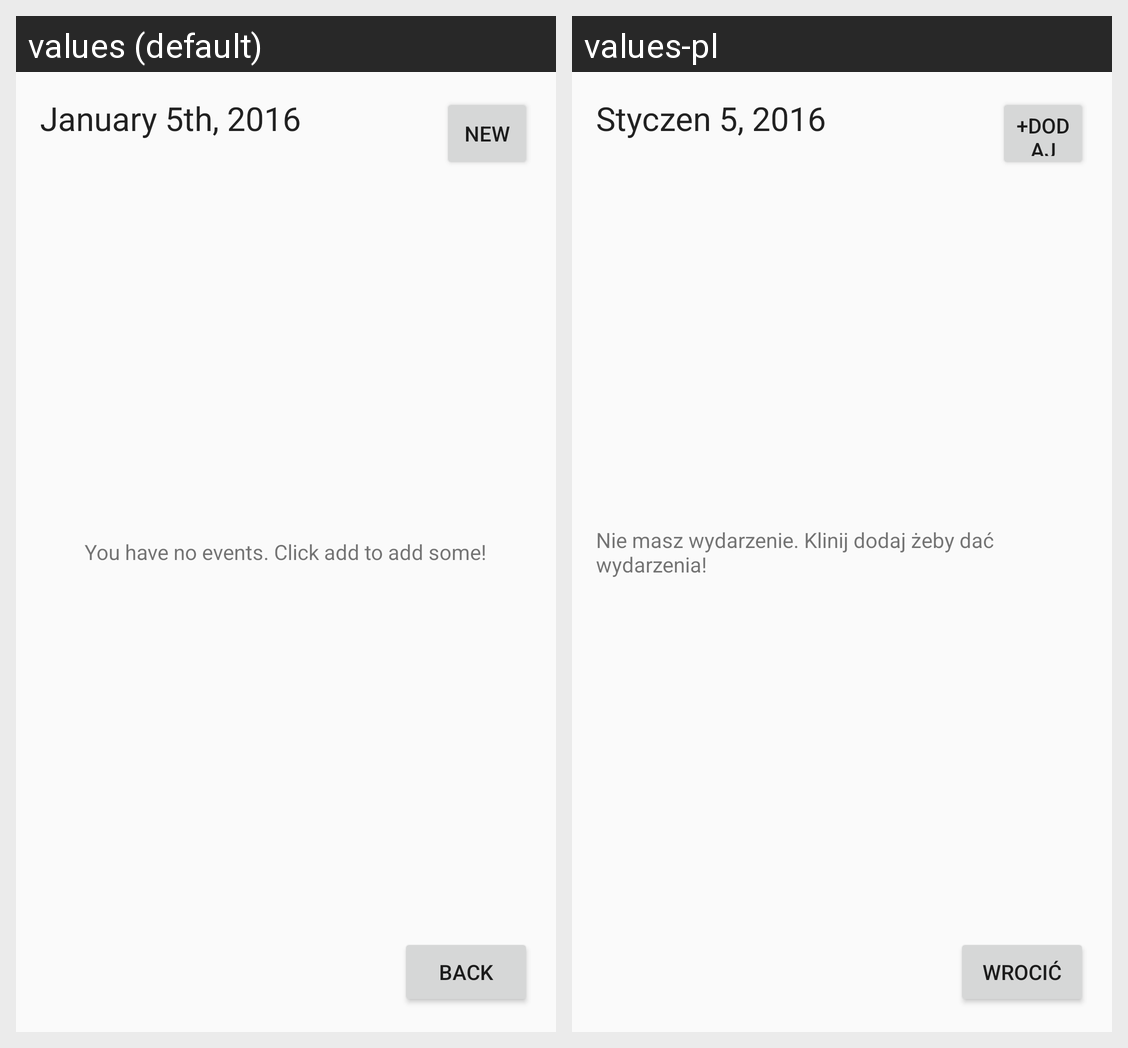

Translations of the strings shown on this Android screen, per locale in the grid:
Android screen res/layout/activity_main.xml rendered under 2 locales, left to right: values (default), values-pl. Device: Nexus 5 (rendered at 1080×1920; each locale shown at half size, 540×960, under a caption strip naming it); theme AppTheme.
Strings drawn on this screen, with the default value and each locale's value (text and hints the layout hard-codes, and strings that could not be matched under every locale, appear in the picture but are not listed):

current_date
  values: January 5th, 2016
  values-pl: Styczen 5, 2016

add_button
  values: new
  values-pl: +dodaj

back_button
  values: back
  values-pl: wrocić

no_events
  values: You have no events. Click add to add some!
  values-pl: Nie masz wydarzenie. Klinij dodaj żeby dać wydarzenia!
